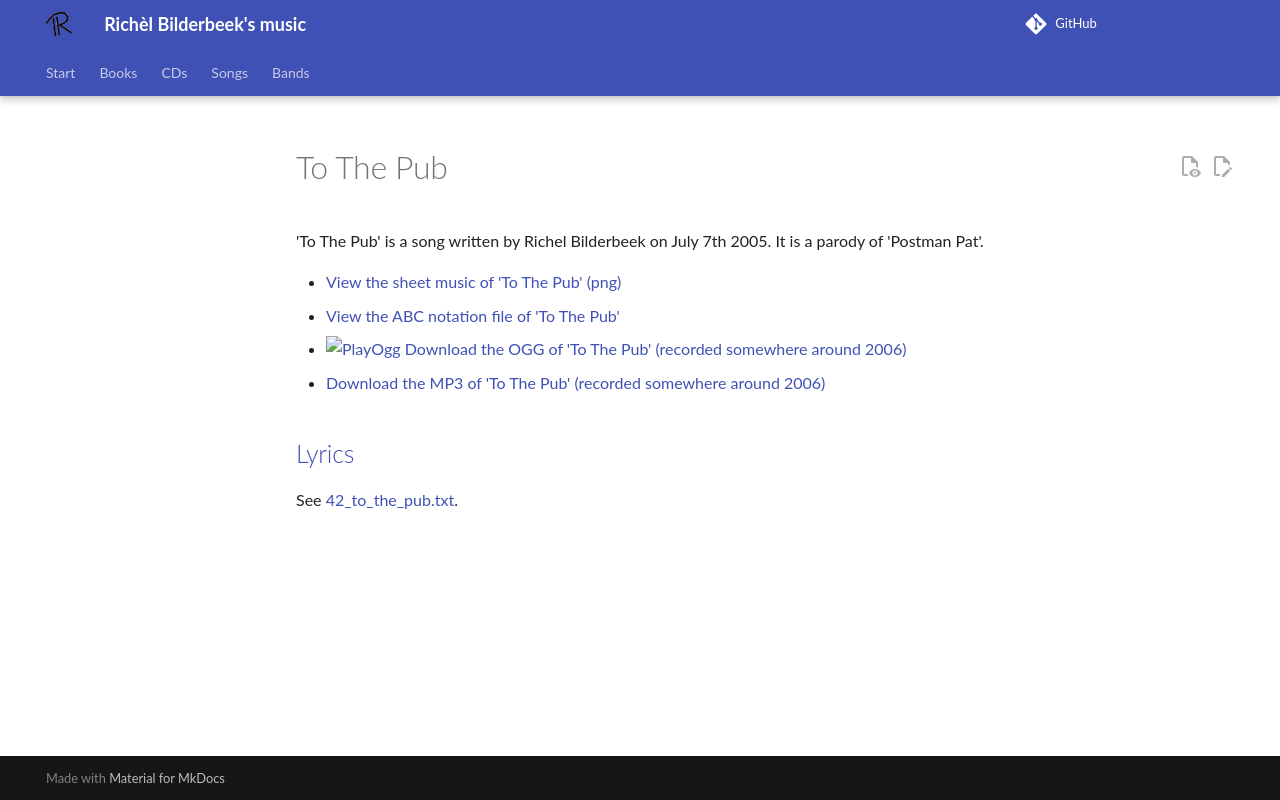

repository: richelbilderbeek/music · page: songs/42_to_the_pub/index.html · generator: mkdocs

# To The Pub

'To The Pub' is a song written by Richel Bilderbeek on July 7th 2005.
It is a parody of 'Postman Pat'.

- [View the sheet music of 'To The Pub' (png)](42_to_the_pub.png)
- [View the ABC notation file of 'To The Pub'](42_to_the_pub.abc)
- [![PlayOgg](http://static.fsf.org/playogg/Play_ogg_80x15.png "I support PlayOgg!")](http://playogg.org)
  [Download the OGG of 'To The Pub' (recorded somewhere around 2006)](http://www.richelbilderbeek.nl/CD05_20ToThePub.ogg)
- [Download the MP3 of 'To The Pub' (recorded somewhere around 2006)](http://www.richelbilderbeek.nl/CD05_20ToThePub.mp3)

## [Lyrics](42_to_the_pub.txt)

See [42_to_the_pub.txt](42_to_the_pub.txt).
